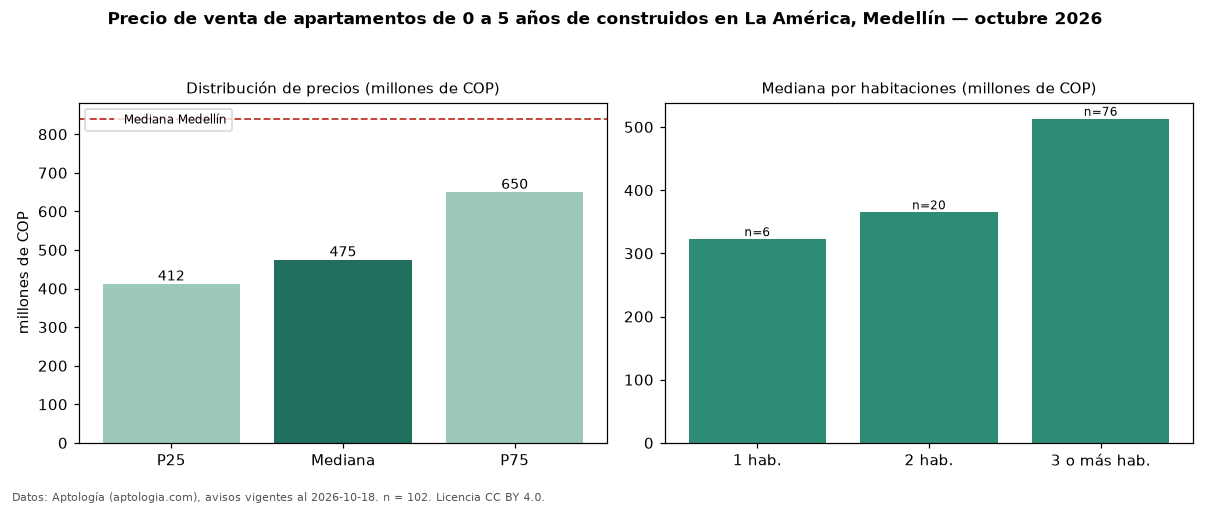

Values plotted in this chart, from the file beside it:
seccion, metrica, valor, moneda, n
filtro, edad1, de 0 a 5 años de construidos, , 102
precio, p25, 412500000, COP, 102
precio, mediana, 475000000, COP, 102
precio, p75, 650000000, COP, 102
precio, minimo, 239000000, COP, 102
precio, maximo, 1350000000, COP, 102
m2, mediana_precio_m2, 6086957, COP, 101
m2, area_mediana_m2, 85.0, m2, 101
admin, mediana_admin_mes, 321500, COP, 46
banos, mediana_banos, 2.0, , 
parqueadero, pct_con_parqueadero, 84.1, %, 69
estrato, estrato_mas_frecuente, 4, , 98
habitaciones, 1, 322500000, COP, 6
habitaciones, 2, 365000000, COP, 20
habitaciones, 3+, 513000000, COP, 76
ciudad, mediana_ciudad_referencia, 840000000, COP, 
ciudad, mediana_m2_ciudad, 7500000, COP, 
fuente, fecha_datos, 2026-10-18, , 
fuente, atribucion, https://www.aptologia.com/venta/medellin…, , 
fuente, licencia, CC BY 4.0, , 
